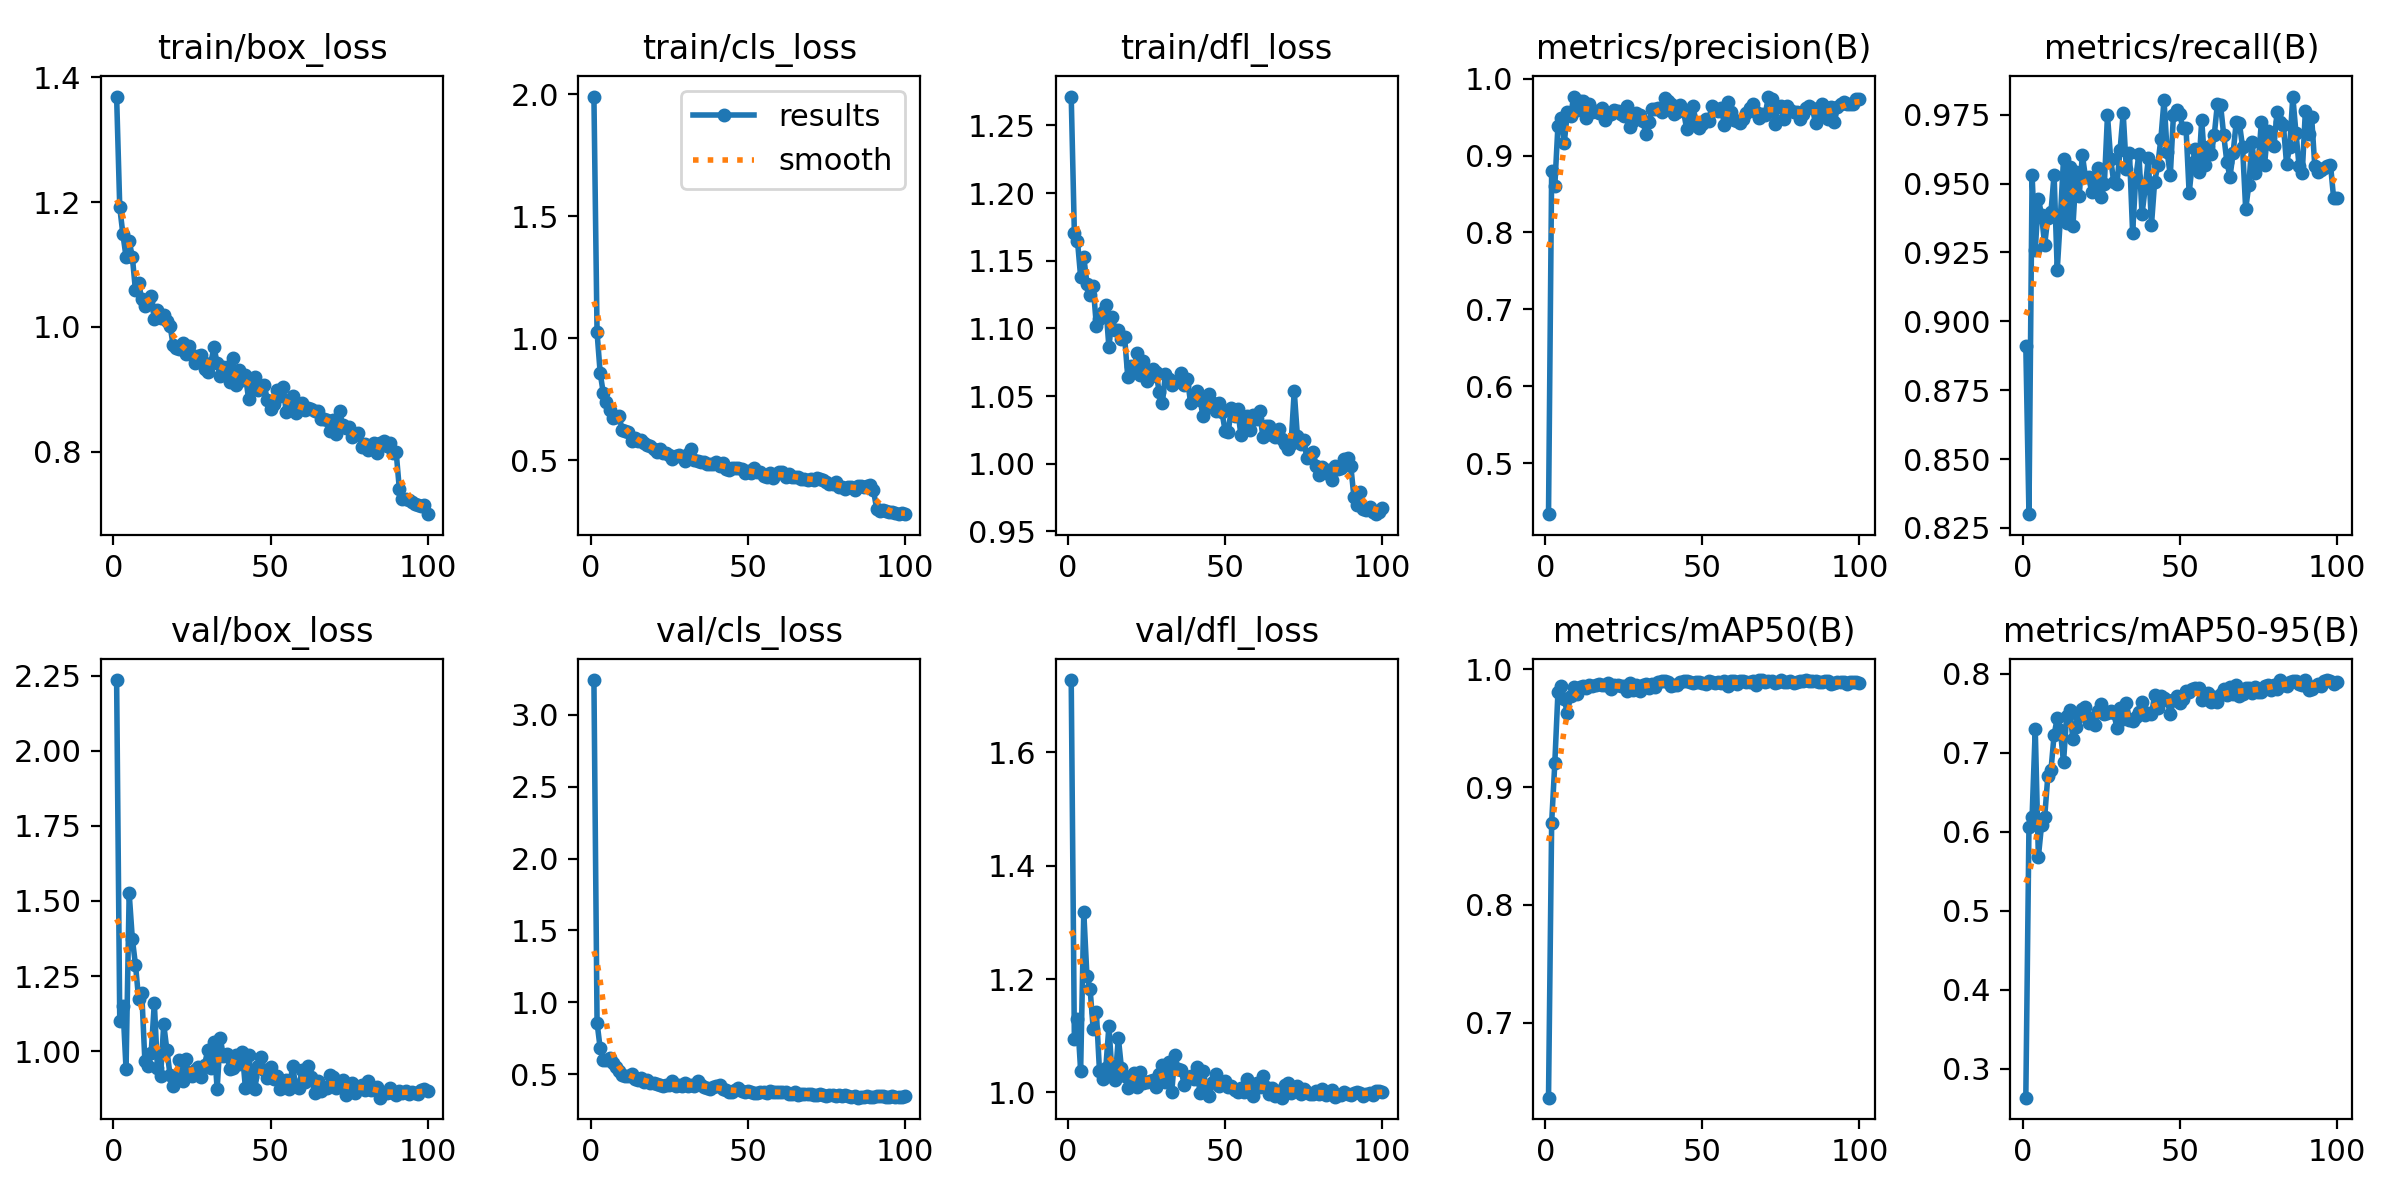

The table this chart was drawn from, first rows:
epoch, time, train/box_loss, train/cls_loss, train/dfl_loss, metrics/precision(B), metrics/recall(B), metrics/mAP50(B), metrics/mAP50-95(B), val/box_loss, val/cls_loss, val/dfl_loss, lr/pg0, lr/pg1, lr/pg2
1, 14.24, 1.369, 1.99, 1.271, 0.4337, 0.891, 0.6365, 0.2636, 2.235, 3.241, 1.728, 0.06744, 0.0003289, 0.0003289
2, 26.95, 1.192, 1.024, 1.171, 0.8803, 0.83, 0.8699, 0.6064, 1.102, 0.8588, 1.095, 0.03443, 0.0006557, 0.0006557
3, 39.61, 1.149, 0.8564, 1.165, 0.8602, 0.9531, 0.9201, 0.6193, 1.151, 0.6796, 1.13, 0.00142, 0.0009758, 0.0009758
4, 52.15, 1.112, 0.774, 1.138, 0.9389, 0.9258, 0.9802, 0.7304, 0.9414, 0.5972, 1.039, 0.0009703, 0.0009703, 0.0009703
5, 64.66, 1.137, 0.7386, 1.153, 0.9486, 0.9444, 0.9855, 0.5685, 1.525, 0.6022, 1.318, 0.0009604, 0.0009604, 0.0009604
6, 77.3, 1.113, 0.7063, 1.133, 0.916, 0.9387, 0.9746, 0.6081, 1.374, 0.6099, 1.205, 0.0009505, 0.0009505, 0.0009505
7, 90.65, 1.059, 0.6745, 1.125, 0.9565, 0.9277, 0.9625, 0.6184, 1.288, 0.5781, 1.183, 0.0009406, 0.0009406, 0.0009406
8, 104.5, 1.071, 0.6764, 1.131, 0.9508, 0.9376, 0.9771, 0.6703, 1.175, 0.5494, 1.112, 0.0009307, 0.0009307, 0.0009307
9, 117.7, 1.044, 0.6791, 1.102, 0.9763, 0.9396, 0.9849, 0.6777, 1.195, 0.5226, 1.142, 0.0009208, 0.0009208, 0.0009208
10, 130.7, 1.034, 0.6241, 1.107, 0.9594, 0.9532, 0.9792, 0.7226, 0.9675, 0.4938, 1.038, 0.0009109, 0.0009109, 0.0009109
11, 143.5, 1.04, 0.6207, 1.112, 0.9706, 0.9186, 0.9847, 0.7438, 0.9515, 0.4876, 1.024, 0.000901, 0.000901, 0.000901
12, 156.2, 1.049, 0.6137, 1.118, 0.9705, 0.9376, 0.986, 0.7283, 0.9937, 0.4883, 1.043, 0.0008911, 0.0008911, 0.0008911
13, 169, 1.013, 0.5776, 1.086, 0.9492, 0.9588, 0.9844, 0.6879, 1.161, 0.5017, 1.117, 0.0008812, 0.0008812, 0.0008812
14, 181.5, 1.027, 0.5892, 1.108, 0.9666, 0.9357, 0.9863, 0.7469, 0.9441, 0.4699, 1.032, 0.0008713, 0.0008713, 0.0008713
15, 194.3, 1.015, 0.5806, 1.099, 0.9569, 0.956, 0.9858, 0.7545, 0.9173, 0.4611, 1.023, 0.0008614, 0.0008614, 0.0008614
16, 206.9, 1.02, 0.581, 1.099, 0.9585, 0.9344, 0.9866, 0.7171, 1.09, 0.4775, 1.097, 0.0008515, 0.0008515, 0.0008515
17, 219.7, 1.009, 0.5702, 1.093, 0.9553, 0.954, 0.9875, 0.7333, 1.004, 0.445, 1.042, 0.0008416, 0.0008416, 0.0008416
18, 233.1, 1.002, 0.5635, 1.094, 0.9622, 0.9456, 0.9866, 0.7463, 0.922, 0.4597, 1.029, 0.0008317, 0.0008317, 0.0008317
19, 246.1, 0.9714, 0.559, 1.064, 0.9464, 0.9604, 0.9865, 0.7555, 0.886, 0.4386, 1.008, 0.0008218, 0.0008218, 0.0008218
20, 259, 0.9665, 0.544, 1.072, 0.9531, 0.9522, 0.9878, 0.7583, 0.9019, 0.4395, 1.013, 0.0008119, 0.0008119, 0.0008119
21, 271.9, 0.9643, 0.5321, 1.069, 0.9539, 0.9523, 0.9834, 0.7373, 0.9724, 0.4337, 1.034, 0.000802, 0.000802, 0.000802
22, 284.7, 0.9744, 0.5439, 1.082, 0.9596, 0.9469, 0.9864, 0.7439, 0.9012, 0.4286, 1.009, 0.0007921, 0.0007921, 0.0007921
23, 297.5, 0.9562, 0.5288, 1.066, 0.9575, 0.9482, 0.9863, 0.735, 0.9748, 0.4165, 1.036, 0.0007822, 0.0007822, 0.0007822
24, 310.1, 0.97, 0.5292, 1.076, 0.9543, 0.9556, 0.9859, 0.7528, 0.9215, 0.4259, 1.017, 0.0007723, 0.0007723, 0.0007723
25, 323, 0.9554, 0.523, 1.061, 0.9513, 0.9451, 0.986, 0.7612, 0.919, 0.4243, 1.018, 0.0007624, 0.0007624, 0.0007624
26, 335.8, 0.9418, 0.5062, 1.064, 0.9642, 0.9498, 0.9812, 0.7492, 0.9392, 0.4519, 1.021, 0.0007525, 0.0007525, 0.0007525
27, 348.6, 0.9527, 0.5179, 1.07, 0.9375, 0.9748, 0.9886, 0.7498, 0.9461, 0.419, 1.022, 0.0007426, 0.0007426, 0.0007426
28, 361.7, 0.9558, 0.5221, 1.068, 0.9449, 0.9591, 0.982, 0.7527, 0.9137, 0.4262, 1.01, 0.0007327, 0.0007327, 0.0007327
29, 374.8, 0.932, 0.511, 1.053, 0.9557, 0.9504, 0.9868, 0.7501, 0.9549, 0.4193, 1.033, 0.0007228, 0.0007228, 0.0007228
30, 388.1, 0.9276, 0.4984, 1.045, 0.9523, 0.9497, 0.9811, 0.732, 1.003, 0.4424, 1.049, 0.0007129, 0.0007129, 0.0007129
31, 400.8, 0.9424, 0.5255, 1.066, 0.9446, 0.9621, 0.9866, 0.7566, 0.9445, 0.415, 1.018, 0.000703, 0.000703, 0.000703
32, 413.6, 0.9677, 0.5474, 1.063, 0.9286, 0.9755, 0.9878, 0.7432, 1.031, 0.4272, 1.053, 0.0006931, 0.0006931, 0.0006931
33, 426.2, 0.9419, 0.501, 1.058, 0.9433, 0.9552, 0.9842, 0.7627, 0.8744, 0.418, 1.001, 0.0006832, 0.0006832, 0.0006832
34, 439.5, 0.9212, 0.4986, 1.061, 0.9603, 0.9612, 0.9875, 0.7413, 1.044, 0.4501, 1.066, 0.0006733, 0.0006733, 0.0006733
35, 451.5, 0.9355, 0.4928, 1.061, 0.9602, 0.9321, 0.9849, 0.7406, 0.9831, 0.4262, 1.042, 0.0006634, 0.0006634, 0.0006634
36, 463.1, 0.9356, 0.4941, 1.067, 0.9619, 0.9521, 0.989, 0.7451, 0.9917, 0.4139, 1.039, 0.0006535, 0.0006535, 0.0006535
37, 474.7, 0.9125, 0.4829, 1.058, 0.9571, 0.9608, 0.9898, 0.7521, 0.9414, 0.4036, 1.013, 0.0006436, 0.0006436, 0.0006436
38, 486.5, 0.9502, 0.4825, 1.062, 0.9754, 0.9388, 0.9897, 0.7646, 0.945, 0.3951, 1.028, 0.0006337, 0.0006337, 0.0006337
39, 498.1, 0.9072, 0.4848, 1.045, 0.9705, 0.9484, 0.9891, 0.7485, 0.9873, 0.4122, 1.03, 0.0006238, 0.0006238, 0.0006238
40, 509.5, 0.9311, 0.4906, 1.051, 0.9667, 0.9592, 0.9857, 0.7504, 0.9572, 0.4174, 1.024, 0.0006139, 0.0006139, 0.0006139
41, 520.9, 0.9144, 0.4769, 1.054, 0.9534, 0.9349, 0.9869, 0.7488, 0.9988, 0.4239, 1.045, 0.000604, 0.000604, 0.000604
42, 532.7, 0.9224, 0.4864, 1.047, 0.9573, 0.9505, 0.9863, 0.7725, 0.8781, 0.395, 0.9985, 0.0005941, 0.0005941, 0.0005941
43, 544.4, 0.8852, 0.4645, 1.035, 0.9656, 0.9565, 0.9889, 0.7568, 0.9881, 0.3926, 1.038, 0.0005842, 0.0005842, 0.0005842
44, 555.8, 0.9007, 0.4612, 1.041, 0.9574, 0.9663, 0.9899, 0.7724, 0.916, 0.3767, 1.009, 0.0005743, 0.0005743, 0.0005743
45, 567.3, 0.92, 0.4665, 1.051, 0.9341, 0.9802, 0.9899, 0.7688, 0.8729, 0.3738, 0.9945, 0.0005644, 0.0005644, 0.0005644
46, 578.8, 0.8982, 0.4685, 1.045, 0.9519, 0.9614, 0.9888, 0.767, 0.95, 0.3887, 1.018, 0.0005545, 0.0005545, 0.0005545
47, 590.5, 0.9022, 0.4675, 1.039, 0.9645, 0.953, 0.9885, 0.7489, 0.9805, 0.4035, 1.032, 0.0005446, 0.0005446, 0.0005446
48, 602.2, 0.9065, 0.4636, 1.045, 0.9417, 0.9749, 0.9888, 0.7669, 0.9362, 0.3845, 1.011, 0.0005347, 0.0005347, 0.0005347
49, 613.6, 0.8829, 0.4469, 1.038, 0.9359, 0.9766, 0.9894, 0.7722, 0.9101, 0.3769, 1.014, 0.0005248, 0.0005248, 0.0005248
50, 625.1, 0.8685, 0.4566, 1.024, 0.9415, 0.9751, 0.9886, 0.7626, 0.947, 0.3838, 1.02, 0.0005149, 0.0005149, 0.0005149
51, 636.7, 0.8772, 0.4481, 1.024, 0.9478, 0.9702, 0.9877, 0.7684, 0.9083, 0.3801, 1.01, 0.000505, 0.000505, 0.000505
52, 648.4, 0.8994, 0.4682, 1.041, 0.9447, 0.9703, 0.9899, 0.7778, 0.9162, 0.3712, 1.011, 0.0004951, 0.0004951, 0.0004951
53, 660, 0.8889, 0.4519, 1.035, 0.965, 0.9465, 0.9888, 0.7769, 0.8754, 0.3687, 1.004, 0.0004852, 0.0004852, 0.0004852
54, 671.5, 0.9043, 0.4531, 1.041, 0.9602, 0.9575, 0.9887, 0.7802, 0.8797, 0.3776, 1, 0.0004753, 0.0004753, 0.0004753
55, 683.1, 0.8633, 0.4366, 1.021, 0.9576, 0.9625, 0.9895, 0.7819, 0.9053, 0.374, 1.008, 0.0004654, 0.0004654, 0.0004654
56, 694.8, 0.8703, 0.4328, 1.031, 0.9621, 0.9543, 0.9882, 0.782, 0.8757, 0.3732, 1, 0.0004555, 0.0004555, 0.0004555
57, 706.6, 0.8894, 0.446, 1.035, 0.9393, 0.973, 0.9898, 0.7668, 0.9507, 0.3803, 1.025, 0.0004456, 0.0004456, 0.0004456
58, 718, 0.8628, 0.4279, 1.025, 0.9697, 0.9568, 0.9859, 0.7714, 0.8873, 0.3794, 1.01, 0.0004357, 0.0004357, 0.0004357
59, 729.7, 0.8687, 0.4414, 1.036, 0.9568, 0.9632, 0.9897, 0.7758, 0.8767, 0.3744, 0.9937, 0.0004258, 0.0004258, 0.0004258
60, 741.3, 0.8783, 0.4521, 1.033, 0.9465, 0.9606, 0.9896, 0.7645, 0.9379, 0.3796, 1.017, 0.0004159, 0.0004159, 0.0004159
... 40 more rows
